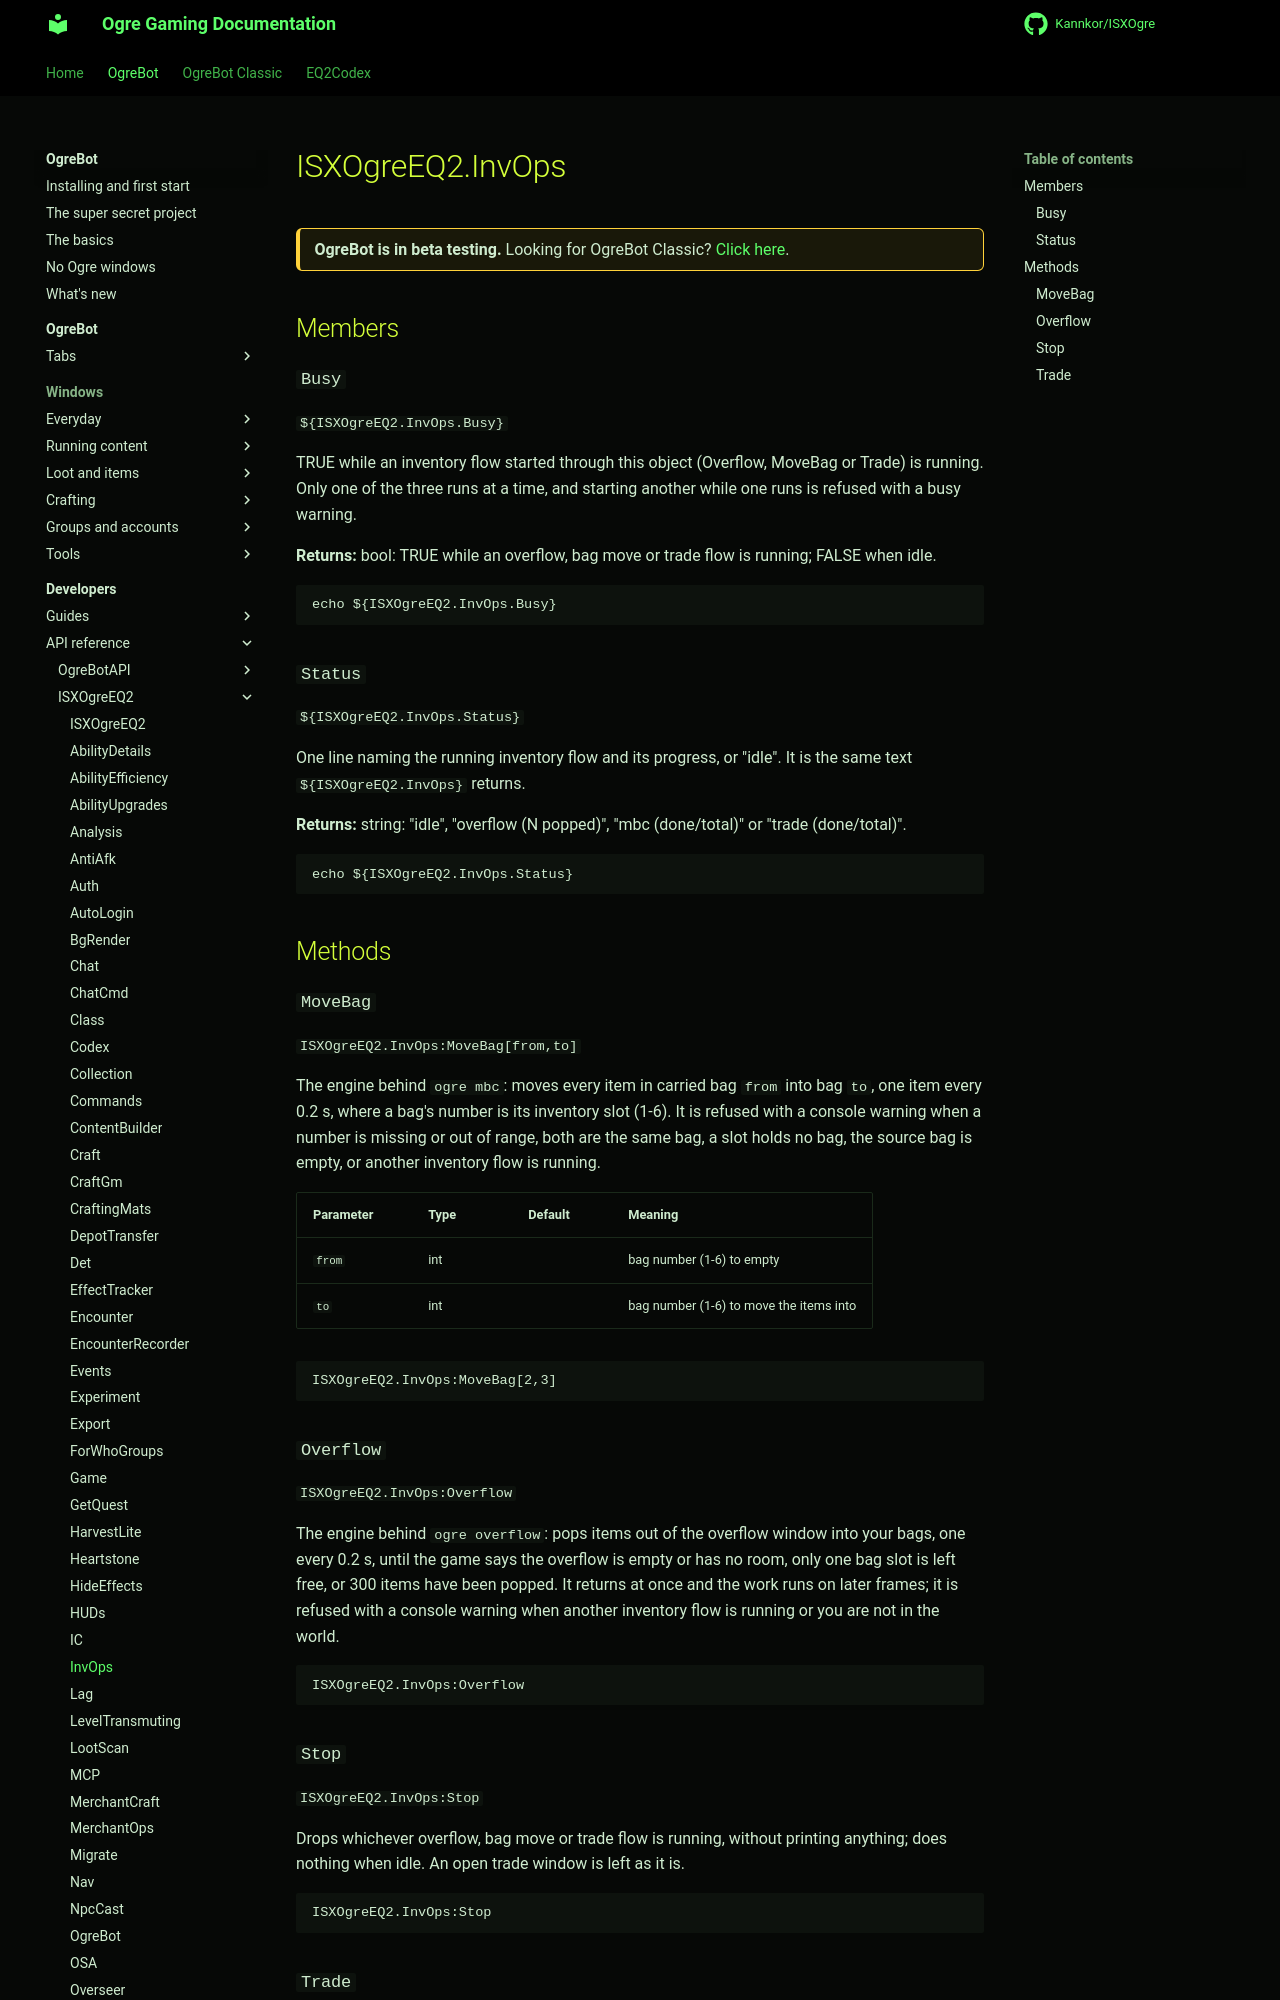

repository: Kannkor/ISXOgre · page: EQ2/bot/developer/api/isxogreeq2/InvOps/index.html · generator: mkdocs

# ISXOgreEQ2.InvOps

<div class="ogre-beta" markdown>
**OgreBot is in beta testing.** Looking for OgreBot Classic? [Click here](../../../../index.md).
</div>

## Members

### `Busy`

`${ISXOgreEQ2.InvOps.Busy}`

TRUE while an inventory flow started through this object (Overflow, MoveBag or Trade) is running. Only one of the three runs at a time, and starting another while one runs is refused with a busy warning.

**Returns:** bool: TRUE while an overflow, bag move or trade flow is running; FALSE when idle.

```text
echo ${ISXOgreEQ2.InvOps.Busy}
```

### `Status`

`${ISXOgreEQ2.InvOps.Status}`

One line naming the running inventory flow and its progress, or "idle". It is the same text `${ISXOgreEQ2.InvOps}` returns.

**Returns:** string: "idle", "overflow (N popped)", "mbc (done/total)" or "trade (done/total)".

```text
echo ${ISXOgreEQ2.InvOps.Status}
```

## Methods

### `MoveBag`

`ISXOgreEQ2.InvOps:MoveBag[from,to]`

The engine behind `ogre mbc`: moves every item in carried bag `from` into bag `to`, one item every 0.2 s, where a bag's number is its inventory slot (1-6). It is refused with a console warning when a number is missing or out of range, both are the same bag, a slot holds no bag, the source bag is empty, or another inventory flow is running.

| Parameter | Type | Default | Meaning |
|---|---|---|---|
| `from` | int |  | bag number (1-6) to empty |
| `to` | int |  | bag number (1-6) to move the items into |

```text
ISXOgreEQ2.InvOps:MoveBag[2,3]
```
